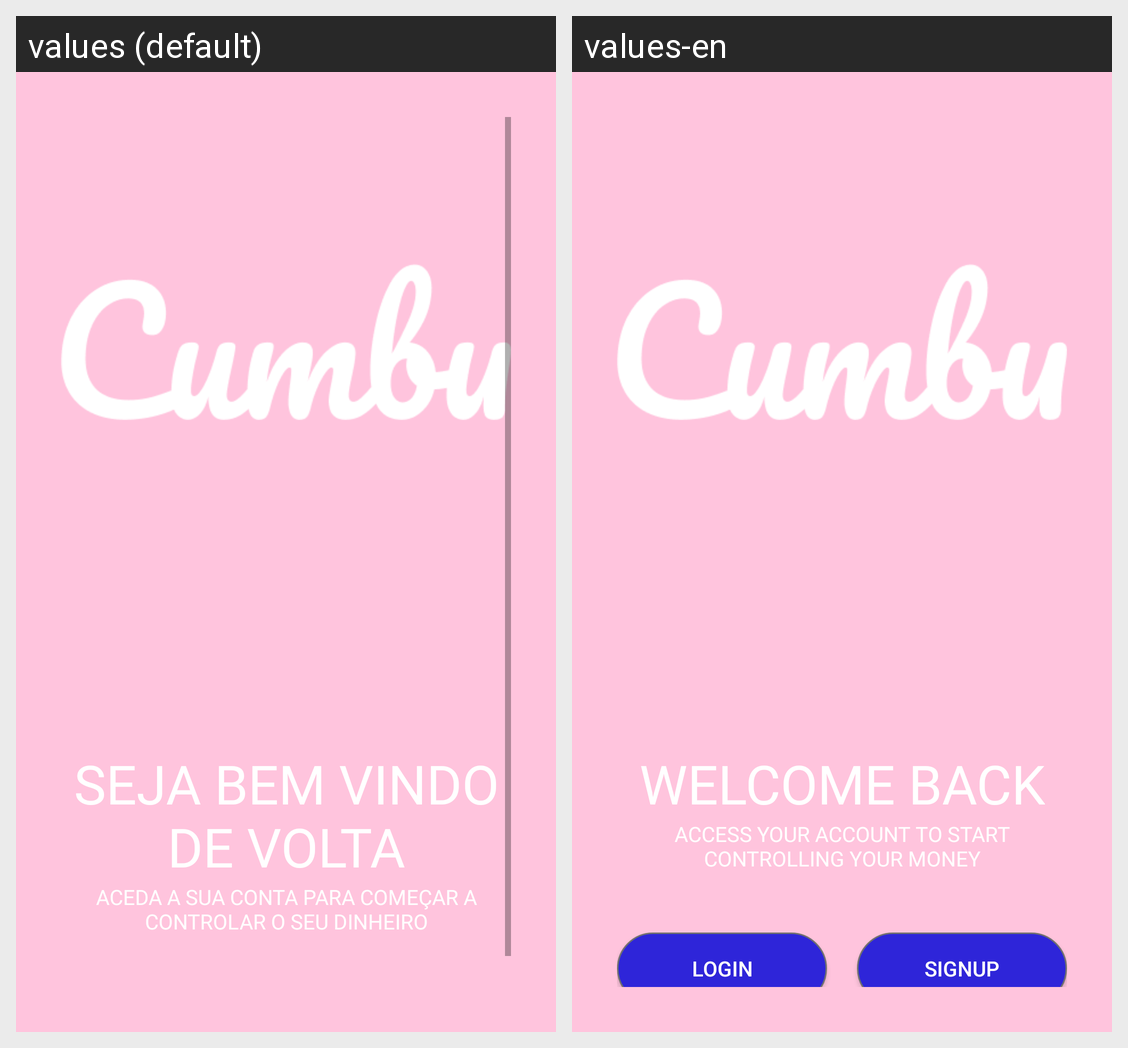

The Android screen above is rendered under two locales of the same app. Produce the string resources it draws, with the default and per-locale values.
Android screen res/layout/activity_intro.xml rendered under 2 locales, left to right: values (default), values-en. Device: Nexus 5 (rendered at 1080×1920; each locale shown at half size, 540×960, under a caption strip naming it); theme Theme.Cumbu.
Strings drawn on this screen, with the default value and each locale's value (text and hints the layout hard-codes, and strings that could not be matched under every locale, appear in the picture but are not listed):

login1
  values: Seja bem vindo de volta
  values-en: Welcome back

login2
  values: aceda a sua conta para começar a controlar o seu dinheiro
  values-en: Access your account to start controlling your money
